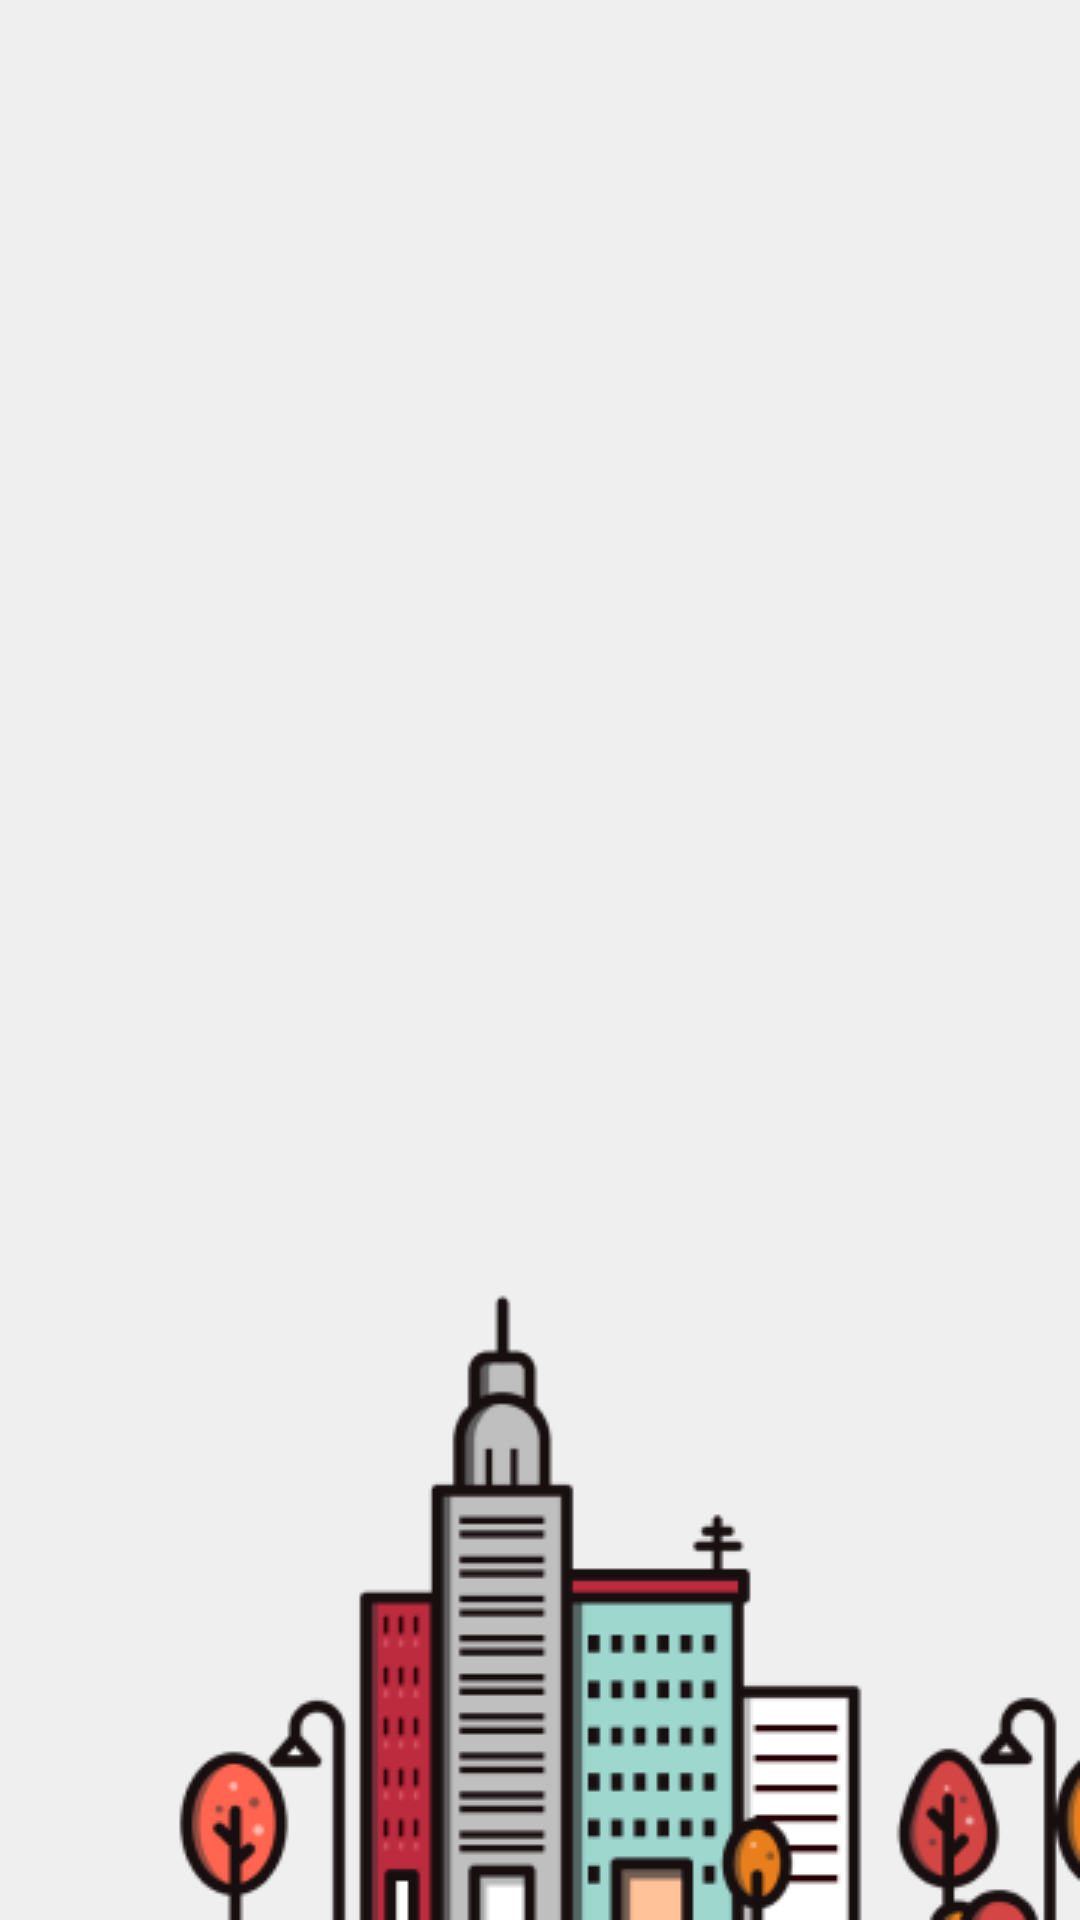

Here is an Android app screen rendered from its layout file. Give the layout XML and the strings, colors and styles it references.
<!-- AndroidManifest.xml: activity theme SplashTheme -->
<!-- res/layout/activity_main.xml -->
<?xml version="1.0" encoding="utf-8"?>
<androidx.constraintlayout.widget.ConstraintLayout xmlns:android="http://schemas.android.com/apk/res/android"
        xmlns:app="http://schemas.android.com/apk/res-auto"
        xmlns:tools="http://schemas.android.com/tools"
        android:layout_width="match_parent"
        android:layout_height="match_parent"
        tools:context=".MainActivity"
        android:background="#EFEFEF">

    <ImageView
            android:layout_width="wrap_content"
            android:layout_height="wrap_content"
            android:src="@drawable/ilu_city"
            app:layout_constraintBottom_toBottomOf="parent"
            app:layout_constraintEnd_toEndOf="parent"/>

    <FrameLayout
            android:id="@+id/flFragmentHolder"
            android:layout_width="match_parent"
            android:layout_height="match_parent"
            app:layout_constraintBottom_toBottomOf="parent"
            app:layout_constraintStart_toStartOf="parent"
            app:layout_constraintTop_toTopOf="parent" />
</androidx.constraintlayout.widget.ConstraintLayout>
<!-- resources referenced by this layout -->
<resources>
  <!-- drawable ilu_city: png bitmap (drawable, 15247 bytes) -->
  <style name="SplashTheme" parent="Theme.AppCompat.NoActionBar">
          <item name="android:windowBackground">@drawable/my_splash</item>
      </style>
  <!-- drawable my_splash: png bitmap (drawable, 9646 bytes) -->
</resources>
